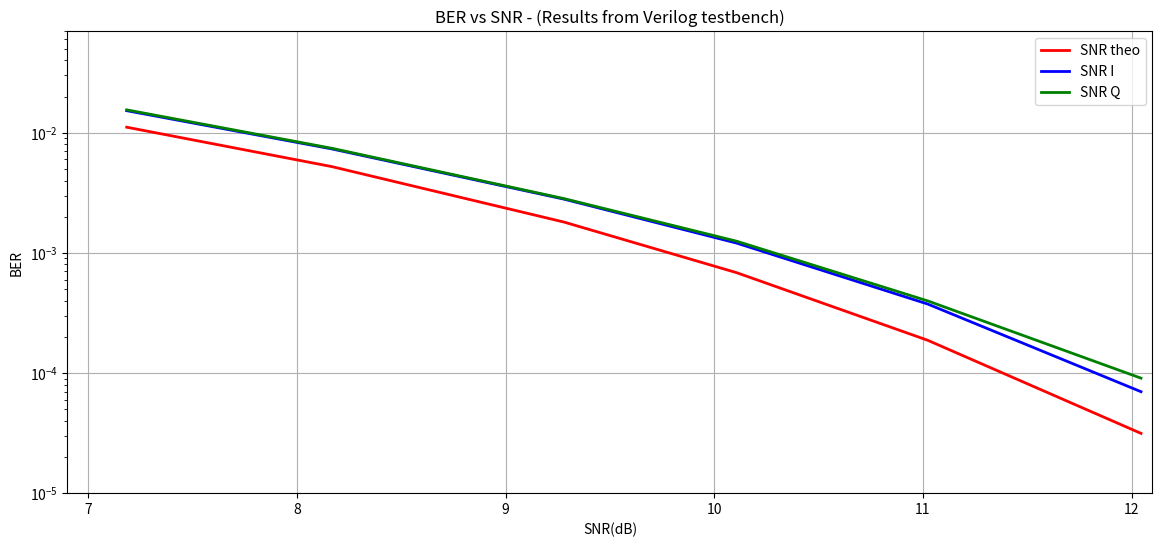

Generate this figure with matplotlib:
import numpy as np
import matplotlib.pyplot as plt


snr    = np.array([7.184    , 8.168    , 9.279    , 10.107   , 11.022   , 12.045])
bersI  = np.array([1.525e-02, 7.324e-03, 2.801e-03, 1.206e-03, 3.754e-04, 6.990e-05])
bersQ  = np.array([1.549e-02, 7.412e-03, 2.829e-03, 1.250e-03, 3.987e-04, 9.061e-05])
th_ber = np.array([1.111e-02, 5.217e-03, 1.805e-03, 6.840e-04, 1.875e-04, 3.145e-05])


# Plot
plt.figure(figsize=[14,6])
plt.title('BER vs SNR - (Results from Verilog testbench)')
plt.semilogy(snr, th_ber, 'r', linewidth=2.0)
plt.semilogy(snr, bersI, 'b', linewidth=2.0)
plt.semilogy(snr, bersQ, 'g', linewidth=2.0)
plt.xlabel('SNR(dB)')
plt.ylabel('BER')
plt.grid(True)
plt.ylim(1e-5,0.7e-1)
plt.xlim(6.9,12.1)
plt.legend(['SNR theo','SNR I','SNR Q'])
plt.show()
